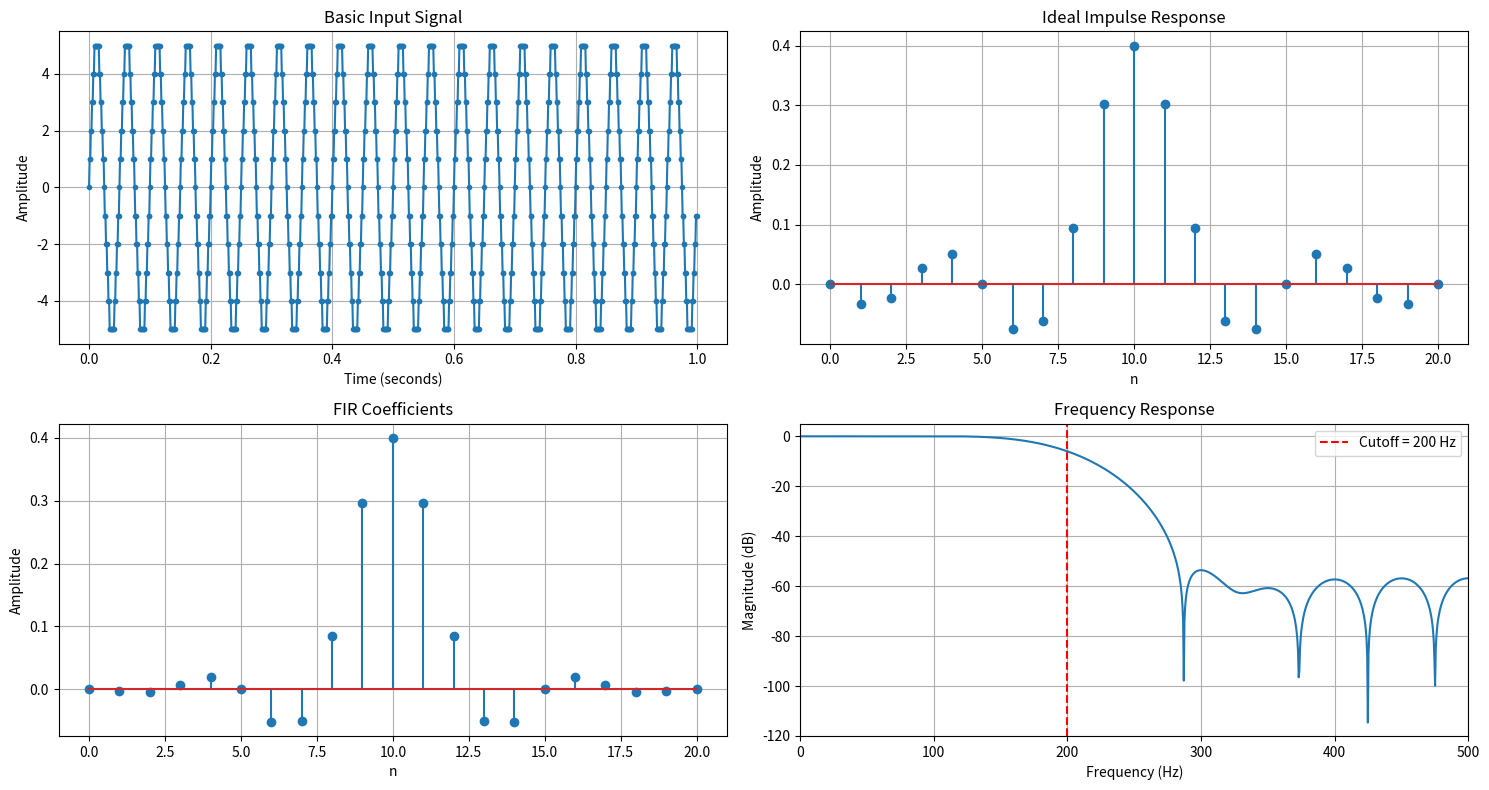

Write Python code to recreate this figure.

import numpy as np
import matplotlib.pyplot as plt


fs = 1000
fc = 200
N = 21
M = 10


wc = 2 * np.pi * fc / fs


n = np.arange(N)

hd = np.zeros(N)

for i in range(N):
    if i == M:
        hd[i] = wc / np.pi
    else:
        hd[i] = np.sin(wc * (i - M)) / (np.pi * (i - M))


w = 0.54 - 0.46 * np.cos(2 * np.pi * n / (N - 1))

h = hd * w

print("Ideal Impulse Response:")
print(hd)

print("\nHamming Window:")
print(w)

print("\nFinal FIR Coefficients:")
print(h)

H = np.fft.fft(h, 2048)
frequency = np.arange(2048) * fs / 2048

magnitude = 20 * np.log10(
    np.abs(H) / np.max(np.abs(H)) + 1e-12
)

t = np.arange(0,1, 1/fs)

x = np.round(5 * np.sin(2 * np.pi * 20 * t))

plt.figure(figsize=(15, 8))

plt.subplot(2, 2, 1)
plt.plot(t, x, marker='o', markersize=3)
plt.title("Basic Input Signal")
plt.xlabel("Time (seconds)")
plt.ylabel("Amplitude")
plt.grid()

plt.subplot(2, 2, 2)
plt.stem(n, hd)
plt.title("Ideal Impulse Response")
plt.xlabel("n")
plt.ylabel("Amplitude")
plt.grid()

plt.subplot(2, 2, 3)
plt.stem(n, h)
plt.title("FIR Coefficients")
plt.xlabel("n")
plt.ylabel("Amplitude")
plt.grid()

plt.subplot(2, 2, 4)
plt.plot(frequency[:1024], magnitude[:1024])
plt.axvline(200, linestyle="--", color="red", label="Cutoff = 200 Hz")
plt.title("Frequency Response")
plt.xlabel("Frequency (Hz)")
plt.ylabel("Magnitude (dB)")
plt.xlim(0, 500)
plt.ylim(-120, 5)
plt.legend()
plt.grid()

plt.tight_layout()
plt.show()
